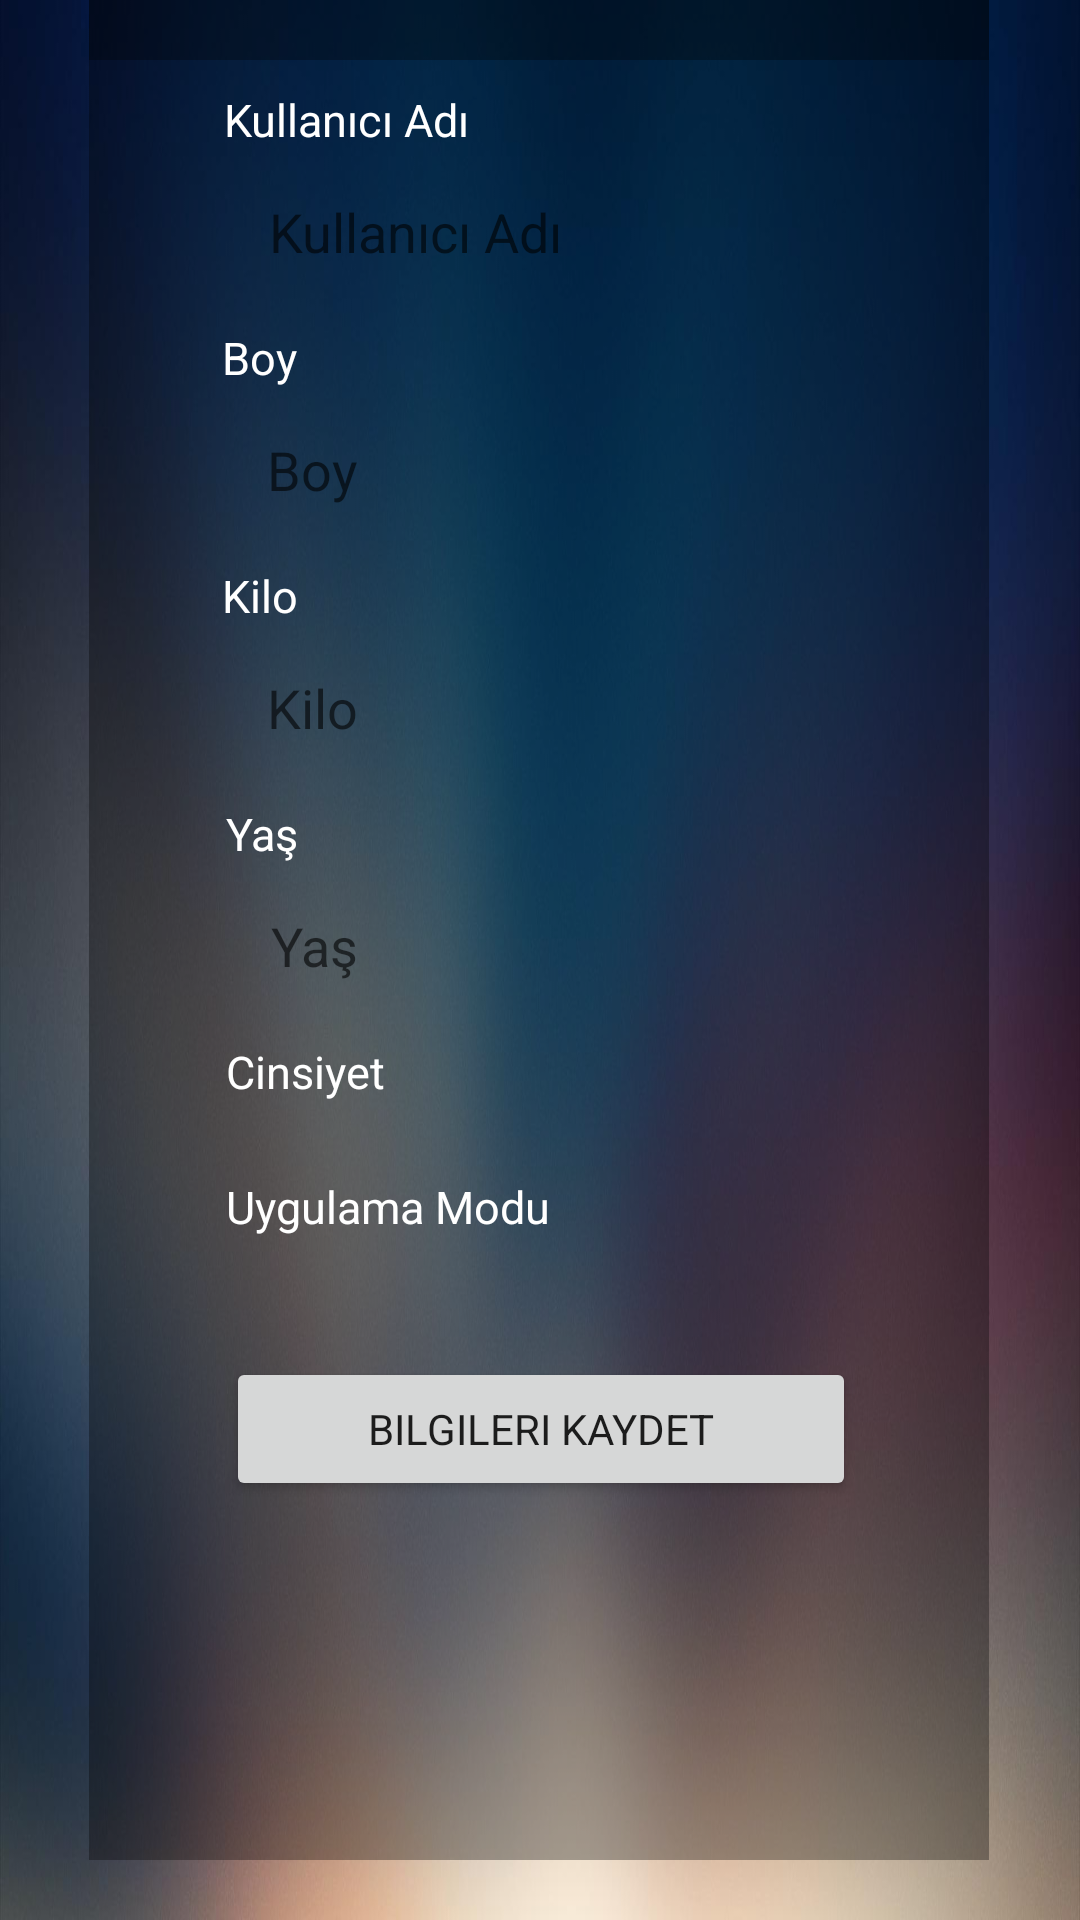

Reconstruct the res/layout file that produces this screen, plus the resources it refers to.
<!-- AndroidManifest.xml: application theme AppTheme -->
<!-- res/layout/activity_user_settings.xml -->
<?xml version="1.0" encoding="utf-8"?>
<androidx.constraintlayout.widget.ConstraintLayout xmlns:android="http://schemas.android.com/apk/res/android"
    xmlns:app="http://schemas.android.com/apk/res-auto"
    xmlns:tools="http://schemas.android.com/tools"
    android:layout_width="match_parent"
    android:layout_height="match_parent"
    android:background="@drawable/grid_background"
    tools:context=".ActivityUserSettings">

    <TextView
        android:id="@+id/textView2"
        android:layout_width="0dp"
        android:layout_height="wrap_content"
        android:background="#88000000"
        android:padding="30dp"
        android:text="KULLANICI AYARLARI"
        android:textAlignment="center"
        android:textColor="#FFFFFF"
        android:textSize="20dp"
        app:layout_constraintBottom_toTopOf="@+id/cl_motionless"
        app:layout_constraintEnd_toEndOf="@+id/cl_motionless"
        app:layout_constraintHorizontal_bias="0.0"
        app:layout_constraintStart_toStartOf="@+id/cl_motionless" />

    <androidx.constraintlayout.widget.ConstraintLayout
        android:id="@+id/cl_motionless"
        android:layout_width="300dp"
        android:layout_height="600dp"
        android:background="#54000000"
        app:layout_constraintBottom_toBottomOf="parent"
        app:layout_constraintEnd_toEndOf="parent"
        app:layout_constraintHorizontal_bias="0.494"
        app:layout_constraintStart_toStartOf="parent"
        app:layout_constraintTop_toTopOf="parent"
        app:layout_constraintVertical_bias="0.501">

        <TextView
            android:id="@+id/textView10"
            android:layout_width="wrap_content"
            android:layout_height="wrap_content"
            android:paddingRight="10dp"
            android:text="Yaş"
            android:textColor="#FFFFFF"
            android:textSize="15dp"
            app:layout_constraintBottom_toTopOf="@+id/et_settings_yas"
            app:layout_constraintStart_toStartOf="@+id/et_settings_yas" />

        <EditText
            android:id="@+id/et_settings_username"
            android:layout_width="wrap_content"
            android:layout_height="wrap_content"
            android:layout_marginTop="30dp"
            android:background="@drawable/et_border"
            android:ems="10"
            android:hint="Kullanıcı Adı"
            android:inputType="textPersonName"
            android:padding="15dp"
            app:layout_constraintEnd_toEndOf="parent"
            app:layout_constraintStart_toStartOf="parent"
            app:layout_constraintTop_toTopOf="parent" />

        <EditText
            android:id="@+id/et_settings_height"
            android:layout_width="wrap_content"
            android:layout_height="wrap_content"
            android:layout_marginTop="25dp"
            android:background="@drawable/et_border"
            android:ems="10"
            android:hint="Boy"
            android:inputType="textPersonName"
            android:padding="15dp"
            app:layout_constraintEnd_toEndOf="parent"
            app:layout_constraintHorizontal_bias="0.493"
            app:layout_constraintStart_toStartOf="parent"
            app:layout_constraintTop_toBottomOf="@+id/et_settings_username" />

        <EditText
            android:id="@+id/et_settings_kilo"
            android:layout_width="wrap_content"
            android:layout_height="wrap_content"
            android:layout_marginTop="25dp"
            android:background="@drawable/et_border"
            android:ems="10"
            android:hint="Kilo"
            android:inputType="number"
            android:padding="15dp"
            app:layout_constraintEnd_toEndOf="parent"
            app:layout_constraintHorizontal_bias="0.493"
            app:layout_constraintStart_toStartOf="parent"
            app:layout_constraintTop_toBottomOf="@+id/et_settings_height" />

        <EditText
            android:id="@+id/et_settings_yas"
            android:layout_width="wrap_content"
            android:layout_height="wrap_content"
            android:layout_marginTop="25dp"
            android:background="@drawable/et_border"
            android:ems="10"
            android:hint="Yaş"
            android:inputType="number"
            android:padding="15dp"
            app:layout_constraintEnd_toEndOf="parent"
            app:layout_constraintHorizontal_bias="0.506"
            app:layout_constraintStart_toStartOf="parent"
            app:layout_constraintTop_toBottomOf="@+id/et_settings_kilo" />

        <TextView
            android:id="@+id/textView7"
            android:layout_width="wrap_content"
            android:layout_height="wrap_content"
            android:paddingRight="10dp"
            android:text="Kullanıcı Adı"
            android:textColor="#FFFFFF"
            android:textSize="15dp"
            app:layout_constraintBottom_toTopOf="@+id/et_settings_username"
            app:layout_constraintStart_toStartOf="@+id/et_settings_username" />

        <TextView
            android:id="@+id/textView8"
            android:layout_width="wrap_content"
            android:layout_height="wrap_content"
            android:paddingRight="10dp"
            android:text="Boy"
            android:textColor="#FFFFFF"
            android:textSize="15dp"
            app:layout_constraintBottom_toTopOf="@+id/et_settings_height"
            app:layout_constraintStart_toStartOf="@+id/et_settings_height" />

        <TextView
            android:id="@+id/textView9"
            android:layout_width="wrap_content"
            android:layout_height="wrap_content"
            android:paddingRight="10dp"
            android:text="Kilo"
            android:textColor="#FFFFFF"
            android:textSize="15dp"
            app:layout_constraintBottom_toTopOf="@+id/et_settings_kilo"
            app:layout_constraintStart_toStartOf="@+id/et_settings_kilo" />

        <Spinner
            android:id="@+id/s_gender"
            android:layout_width="0dp"
            android:layout_height="wrap_content"
            android:layout_marginTop="25dp"
            android:background="@drawable/et_border"
            android:padding="10dp"
            app:layout_constraintEnd_toEndOf="@+id/et_settings_yas"
            app:layout_constraintStart_toStartOf="@+id/et_settings_yas"
            app:layout_constraintTop_toBottomOf="@+id/et_settings_yas" />

        <TextView
            android:id="@+id/textView11"
            android:layout_width="wrap_content"
            android:layout_height="wrap_content"
            android:paddingRight="10dp"
            android:text="Cinsiyet"
            android:textColor="#FFFFFF"
            android:textSize="15dp"
            app:layout_constraintBottom_toTopOf="@+id/s_gender"
            app:layout_constraintStart_toStartOf="@+id/s_gender" />

        <TextView
            android:id="@+id/textView12"
            android:layout_width="wrap_content"
            android:layout_height="wrap_content"
            android:paddingRight="10dp"
            android:text="Uygulama Modu"
            android:textColor="#FFFFFF"
            android:textSize="15dp"
            app:layout_constraintBottom_toTopOf="@+id/s_appmode"
            app:layout_constraintStart_toStartOf="@+id/s_appmode" />

        <Spinner
            android:id="@+id/s_appmode"
            android:layout_width="0dp"
            android:layout_height="wrap_content"
            android:layout_marginTop="25dp"
            android:background="@drawable/et_border"
            android:padding="10dp"
            app:layout_constraintEnd_toEndOf="@+id/et_settings_yas"
            app:layout_constraintHorizontal_bias="0.0"
            app:layout_constraintStart_toStartOf="@+id/et_settings_yas"
            app:layout_constraintTop_toBottomOf="@+id/s_gender" />

        <Button
            android:id="@+id/btn_settings_save"
            android:layout_width="0dp"
            android:layout_height="wrap_content"
            android:layout_marginTop="20dp"
            android:text="Bilgileri Kaydet"
            app:layout_constraintEnd_toEndOf="@+id/s_appmode"
            app:layout_constraintStart_toStartOf="@+id/s_appmode"
            app:layout_constraintTop_toBottomOf="@+id/s_appmode" />
    </androidx.constraintlayout.widget.ConstraintLayout>
</androidx.constraintlayout.widget.ConstraintLayout>
<!-- resources referenced by this layout -->
<resources>
  <!-- drawable grid_background: jpg bitmap (drawable, 79500 bytes) -->
  <style name="AppTheme" parent="Theme.AppCompat.Light.NoActionBar">
  
          <item name="colorPrimary">@color/colorPrimary</item>
          <item name="colorPrimaryDark">@color/colorPrimaryDark</item>
          <item name="colorAccent">@color/colorAccent</item>
          <item name="fontFamily">@font/montserrat</item>
  
      </style>
  <!-- not gathered from this repository: default colours our renderer supplied (Android Studio template values) -->
  <color name="colorPrimary">#FF6200EE</color>
  <color name="colorPrimaryDark">#FF3700B3</color>
  <color name="colorAccent">#FF03DAC5</color>
</resources>
